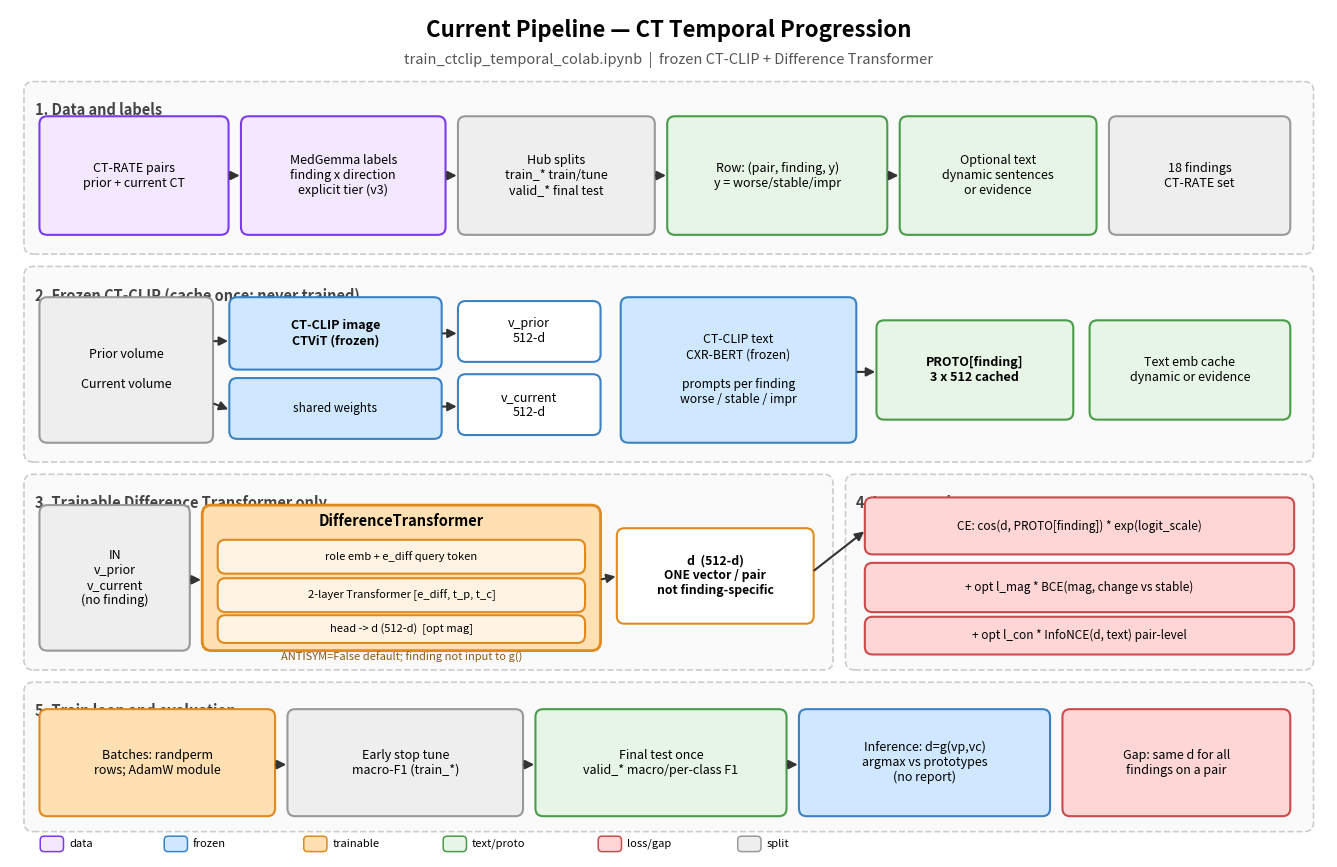

Source code (Python): (Note: this script raises an exception after producing the figure.)
#!/usr/bin/env python3
"""Current end-to-end pipeline PNG (train_ctclip_temporal_colab.ipynb).
Output: docs/current_pipeline.png
"""
import os
import matplotlib
matplotlib.use("Agg")
import matplotlib.pyplot as plt
from matplotlib.patches import FancyBboxPatch, FancyArrowPatch

FROZEN, FROZEN_E = "#cfe8ff", "#3b82c4"
TRAIN, TRAIN_E = "#ffe0b3", "#e08a1e"
TEXT, TEXT_E = "#e6f5e6", "#4a9b4a"
LOSS, LOSS_E = "#ffd6d6", "#c94b4b"
GREY, GREY_E = "#eeeeee", "#999999"
DATA, DATA_E = "#f3e8ff", "#7c3aed"
INNER = "#fff4e3"

fig, ax = plt.subplots(figsize=(17, 11))
ax.set_xlim(0, 17)
ax.set_ylim(0, 11)
ax.axis("off")


def box(x, y, w, h, text, fc, ec, fs=9.5, bold=False):
    ax.add_patch(FancyBboxPatch(
        (x, y), w, h, boxstyle="round,pad=0.02,rounding_size=0.1",
        linewidth=1.5, edgecolor=ec, facecolor=fc, zorder=3))
    ax.text(x + w / 2, y + h / 2, text, ha="center", va="center",
            fontsize=fs, fontweight="bold" if bold else "normal", zorder=5)


def arrow(p1, p2, color="#333", lw=1.5, rad=0.0):
    ax.add_patch(FancyArrowPatch(
        p1, p2, arrowstyle="-|>", mutation_scale=13, lw=lw, color=color,
        connectionstyle="arc3,rad=%s" % rad, zorder=4))


def section(x, y, w, h, title):
    ax.add_patch(FancyBboxPatch(
        (x, y), w, h, boxstyle="round,pad=0.02,rounding_size=0.12",
        linewidth=1.2, edgecolor="#ccc", facecolor="#fafafa",
        linestyle="--", zorder=1))
    ax.text(x + 0.12, y + h - 0.25, title, fontsize=10.5, fontweight="bold",
            color="#444", va="top", zorder=2)


ax.text(8.5, 10.65, "Current Pipeline — CT Temporal Progression",
        ha="center", fontsize=16, fontweight="bold")
ax.text(8.5, 10.3,
        "train_ctclip_temporal_colab.ipynb  |  frozen CT-CLIP + Difference Transformer",
        ha="center", fontsize=10.5, color="#555")

# 1 data
section(0.2, 7.85, 16.6, 2.2, "1. Data and labels")
box(0.4, 8.1, 2.4, 1.5, "CT-RATE pairs\nprior + current CT", DATA, DATA_E, fs=9)
box(3.0, 8.1, 2.6, 1.5, "MedGemma labels\nfinding x direction\nexplicit tier (v3)", DATA, DATA_E, fs=9)
box(5.8, 8.1, 2.5, 1.5, "Hub splits\ntrain_* train/tune\nvalid_* final test", GREY, GREY_E, fs=9)
box(8.5, 8.1, 2.8, 1.5, "Row: (pair, finding, y)\ny = worse/stable/impr", TEXT, TEXT_E, fs=9)
box(11.5, 8.1, 2.5, 1.5, "Optional text\ndynamic sentences\nor evidence", TEXT, TEXT_E, fs=9)
box(14.2, 8.1, 2.3, 1.5, "18 findings\nCT-RATE set", GREY, GREY_E, fs=9)
for a, b in [(2.8, 3.0), (5.6, 5.8), (8.3, 8.5), (11.3, 11.5)]:
    arrow((a, 8.85), (b, 8.85))

# 2 frozen
section(0.2, 5.15, 16.6, 2.5, "2. Frozen CT-CLIP (cache once; never trained)")
box(0.4, 5.4, 2.2, 1.85, "Prior volume\n\nCurrent volume", GREY, GREY_E, fs=9)
box(2.85, 6.35, 2.7, 0.9, "CT-CLIP image\nCTViT (frozen)", FROZEN, FROZEN_E, fs=9, bold=True)
box(2.85, 5.45, 2.7, 0.75, "shared weights", FROZEN, FROZEN_E, fs=8.5)
box(5.8, 6.45, 1.8, 0.75, "v_prior\n512-d", "#fff", FROZEN_E, fs=9)
box(5.8, 5.5, 1.8, 0.75, "v_current\n512-d", "#fff", FROZEN_E, fs=9)
box(7.9, 5.4, 3.0, 1.85, "CT-CLIP text\nCXR-BERT (frozen)\n\nprompts per finding\nworse / stable / impr", FROZEN, FROZEN_E, fs=8.8)
box(11.2, 5.7, 2.5, 1.25, "PROTO[finding]\n3 x 512 cached", TEXT, TEXT_E, fs=9, bold=True)
box(13.95, 5.7, 2.55, 1.25, "Text emb cache\ndynamic or evidence", TEXT, TEXT_E, fs=9)
arrow((2.6, 6.7), (2.85, 6.7))
arrow((2.6, 5.9), (2.85, 5.8))
arrow((5.55, 6.8), (5.8, 6.8))
arrow((5.55, 5.85), (5.8, 5.85))
arrow((10.9, 6.3), (11.2, 6.3))

# 3 module
section(0.2, 2.45, 10.4, 2.5, "3. Trainable Difference Transformer only")
box(0.4, 2.7, 1.9, 1.85, "IN\nv_prior\nv_current\n(no finding)", GREY, GREY_E, fs=9)
ax.add_patch(FancyBboxPatch(
    (2.5, 2.7), 5.1, 1.85, boxstyle="round,pad=0.02,rounding_size=0.12",
    linewidth=2, edgecolor=TRAIN_E, facecolor=TRAIN, zorder=3))
ax.text(5.05, 4.3, "DifferenceTransformer", ha="center", fontsize=10.5,
        fontweight="bold", zorder=5)
box(2.7, 3.7, 4.7, 0.4, "role emb + e_diff query token", INNER, TRAIN_E, fs=8)
box(2.7, 3.2, 4.7, 0.4, "2-layer Transformer [e_diff, t_p, t_c]", INNER, TRAIN_E, fs=8)
box(2.7, 2.8, 4.7, 0.32, "head -> d (512-d)  [opt mag]", INNER, TRAIN_E, fs=8)
box(7.85, 3.05, 2.5, 1.2, "d  (512-d)\nONE vector / pair\nnot finding-specific",
    "#fff", TRAIN_E, fs=8.8, bold=True)
arrow((2.3, 3.6), (2.5, 3.6))
arrow((7.6, 3.6), (7.85, 3.65))
ax.text(5.05, 2.55, "ANTISYM=False default; finding not input to g()",
        ha="center", fontsize=8, style="italic", color="#8a5a12")

# 4 losses
section(10.8, 2.45, 6.0, 2.5, "4. Losses and scores")
box(11.05, 3.95, 5.5, 0.7, "CE: cos(d, PROTO[finding]) * exp(logit_scale)", LOSS, LOSS_E, fs=8.5)
box(11.05, 3.2, 5.5, 0.6, "+ opt l_mag * BCE(mag, change vs stable)", LOSS, LOSS_E, fs=8.5)
box(11.05, 2.65, 5.5, 0.45, "+ opt l_con * InfoNCE(d, text) pair-level", LOSS, LOSS_E, fs=8.5)
arrow((10.35, 3.7), (11.05, 4.25))

# 5 eval
section(0.2, 0.35, 16.6, 1.9, "5. Train loop and evaluation")
box(0.4, 0.55, 3.0, 1.35, "Batches: randperm\nrows; AdamW module", TRAIN, TRAIN_E, fs=9)
box(3.6, 0.55, 3.0, 1.35, "Early stop tune\nmacro-F1 (train_*)", GREY, GREY_E, fs=9)
box(6.8, 0.55, 3.2, 1.35, "Final test once\nvalid_* macro/per-class F1", TEXT, TEXT_E, fs=9)
box(10.2, 0.55, 3.2, 1.35, "Inference: d=g(vp,vc)\nargmax vs prototypes\n(no report)", FROZEN, FROZEN_E, fs=9)
box(13.6, 0.55, 2.9, 1.35, "Gap: same d for all\nfindings on a pair", LOSS, LOSS_E, fs=9)
arrow((3.4, 1.2), (3.6, 1.2))
arrow((6.6, 1.2), (6.8, 1.2))
arrow((10.0, 1.2), (10.2, 1.2))

ly = 0.08


def leg(x, fc, ec, label):
    ax.add_patch(FancyBboxPatch(
        (x, ly), 0.28, 0.18, boxstyle="round,pad=0.01,rounding_size=0.05",
        linewidth=1.1, edgecolor=ec, facecolor=fc))
    ax.text(x + 0.36, ly + 0.09, label, fontsize=8, va="center")


leg(0.4, DATA, DATA_E, "data")
leg(2.0, FROZEN, FROZEN_E, "frozen")
leg(3.8, TRAIN, TRAIN_E, "trainable")
leg(5.6, TEXT, TEXT_E, "text/proto")
leg(7.6, LOSS, LOSS_E, "loss/gap")
leg(9.4, GREY, GREY_E, "split")

root = os.path.dirname(os.path.dirname(os.path.abspath(__file__)))
out = os.path.join(root, "docs", "current_pipeline.png")
plt.savefig(out, dpi=200, bbox_inches="tight", facecolor="white")
print("wrote", out)
